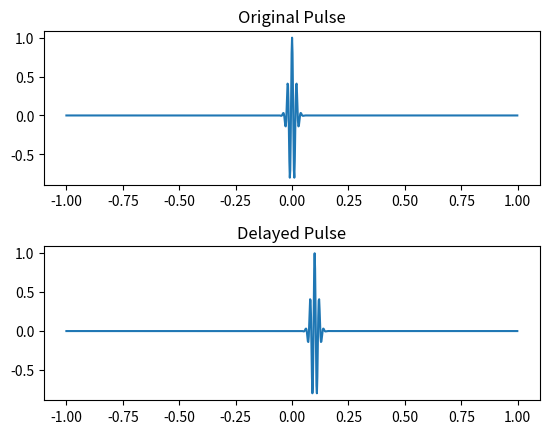

Here is the Python script that generated this plot:
import numpy as np
import matplotlib.pyplot as plt
from scipy import signal
# import mayavi.mlab as mlb


t = np.linspace(-1, 1, 1000, endpoint=False)
offset = [0, -0.2, -0.4]
for off in offset:
    pulse1 = signal.gausspulse(t+off, fc=50)
    pulse2 = signal.gausspulse(t-0.1+off, fc=50)
    cor = np.correlate(pulse1, pulse2, 'full')
    print('USING NUMPY CORRELATE---------------')
    print(cor)
    print(cor.shape)
    print(np.argmax(cor))
    plt.title('Xcor Map')
    plt.plot(cor)
    plt.show()
    plt.close()

pulse1 = signal.gausspulse(t, fc=50)
pulse2 = signal.gausspulse(t-0.1, fc=50)
fig1 = plt.figure()
ax1 = fig1.add_subplot(2, 1, 1)
ax2 = fig1.add_subplot(2, 1, 2)
ax1.set_title('Original Pulse')
ax2.set_title('Delayed Pulse')
ax1.plot(t, pulse1)
ax2.plot(t, pulse2)
plt.subplots_adjust(hspace=0.4)
plt.show()


# Wavelet transform
# widths = np.arange(1, 31)
# cwtmatr = signal.cwt(sig, signal.ricker, widths)
# print(cwtmatr)
# print(cwtmatr.shape)


# three_dim_visualizer()
# data_3d = np.array([[[1],
#                      [3]],
#                     [[2],
#                      [4]],
#                     [[3],
#                      [-5]]])
# print(data_3d.min())
# print(data_3d.shape)
# print(data_3d.shape[1])
# print(data_3d[0].shape[0])

# s = np.arange(0, 100, 1).reshape((5, 20))
# x = np.arange(0, 20, 1)
# y = np.arange(0, 5, 1)
# print(s)
# print(x)
# print(y)
# mlb.barchart(y, x, s)
# mlb.imshow()

# sig = np.repeat([0., 1., 0., 1], 100)
# win = signal.hann(50)
# print(sum(win))
# mat1 = np.array([3, 9, 2, 1, 0, 0, 0, 0])
# mat2 = np.array([0, 3, 9, 2, 1, 0, 0, 0])
# plt.plot(sig)
# plt.plot(win, marker='x')
# plt.show()


# ori_signal = np.concatenate((mat1, mat3), axis=0)
# lag_signal = np.concatenate((mat2, mat4), axis=0)
# print(ori_signal.shape)


